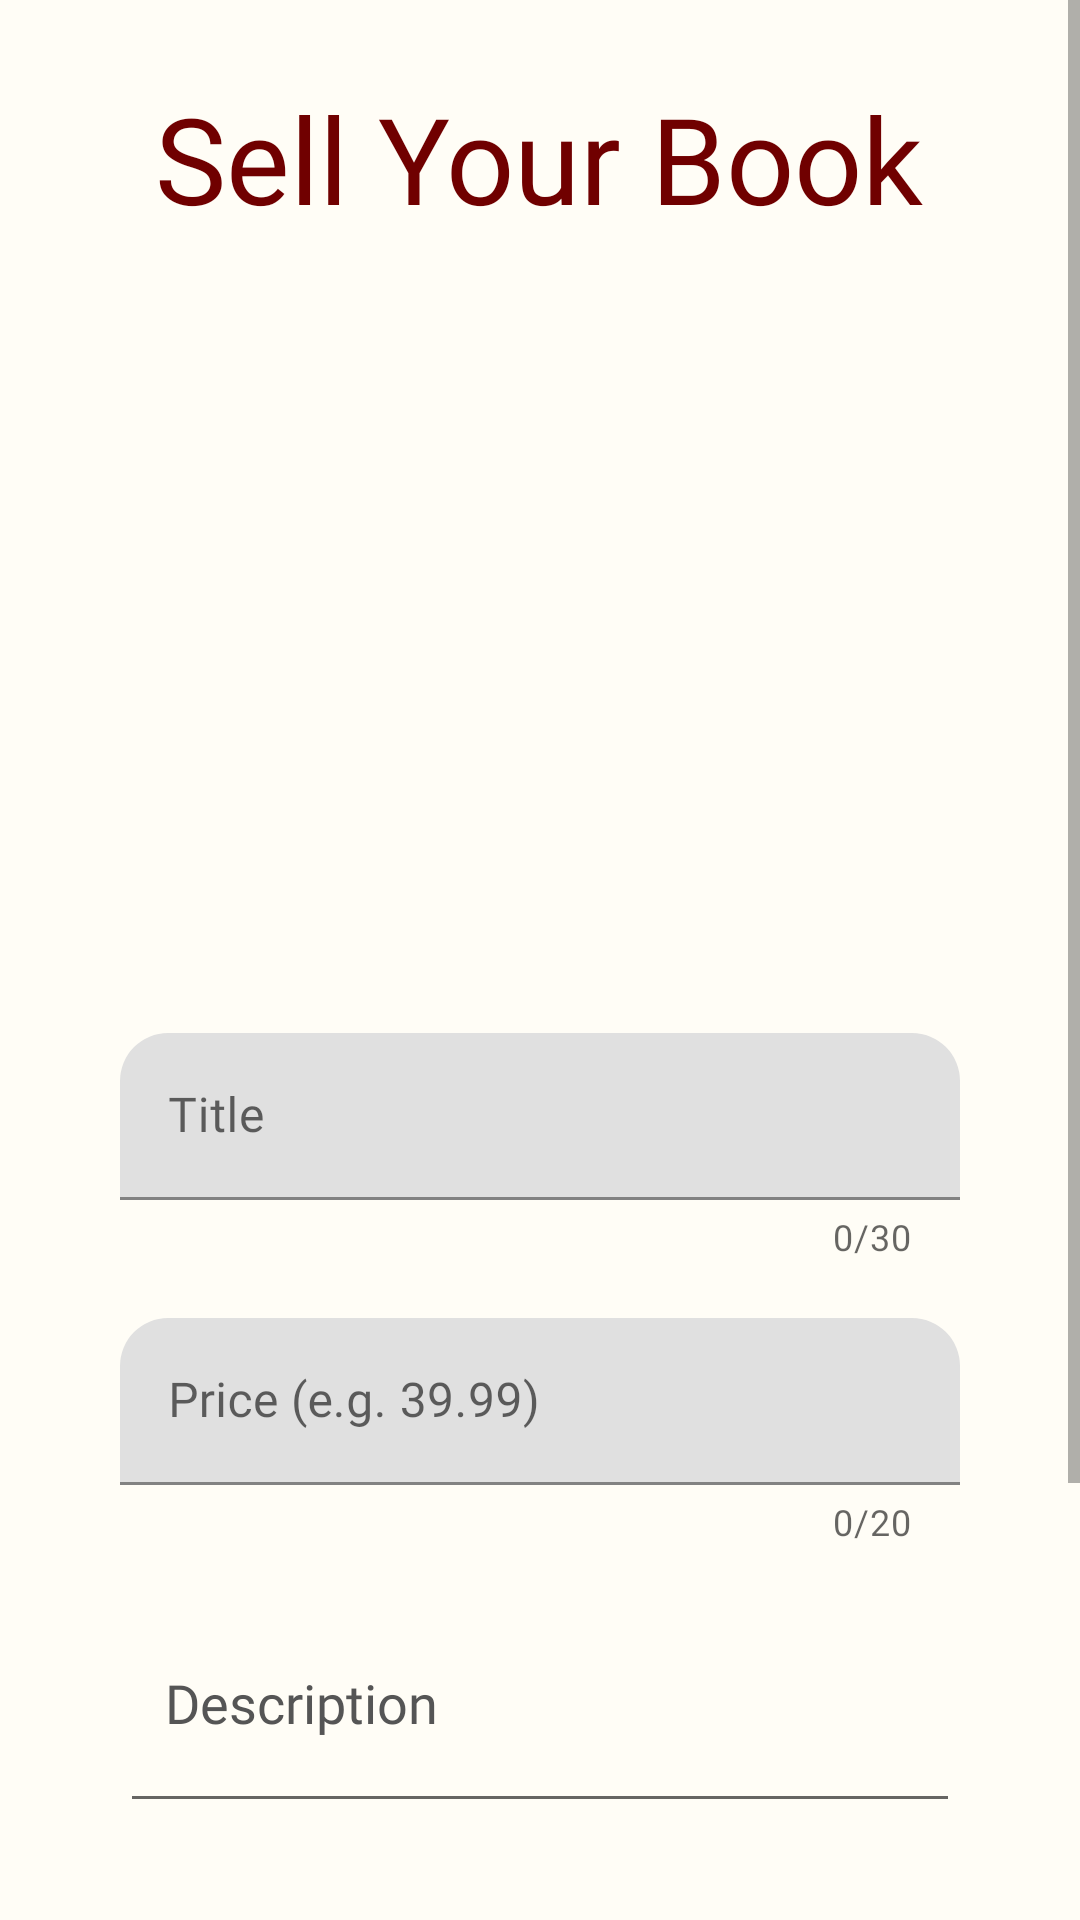

Here is an Android app screen rendered from its layout file. Give the layout XML and the strings, colors and styles it references.
<!-- AndroidManifest.xml: application theme Theme.BuBuddies -->
<!-- res/layout/new_listing_popup.xml -->
<?xml version="1.0" encoding="utf-8"?>
<androidx.core.widget.NestedScrollView xmlns:android="http://schemas.android.com/apk/res/android"
    xmlns:app="http://schemas.android.com/apk/res-auto"
    xmlns:tools="http://schemas.android.com/tools"
    android:fillViewport="true"
    android:scrollbars="vertical"
    android:layout_width="match_parent"
    android:background="@color/app_bg"
    android:layout_height="wrap_content">

    <LinearLayout
        android:layout_width="match_parent"
        android:layout_height="match_parent"
        android:orientation="vertical"
        android:padding="16dp">


        <TextView
            android:id="@+id/textView5"
            android:layout_width="wrap_content"
            android:layout_height="wrap_content"
            android:layout_gravity="center"
            android:layout_marginTop="10dp"
            android:fontFamily="@font/amaranth"
            android:text="Sell Your Book"
            android:textColor="@color/purple_500"
            android:textSize="40dp" />


        <ImageView
            android:id="@+id/imageView2"
            android:layout_width="190dp"
            android:layout_height="185dp"
            android:layout_gravity="center"
            android:layout_marginLeft="30dp"
            android:layout_marginTop="40dp"
            android:layout_marginRight="30dp"
            android:src="@drawable/default_image"
            android:tag="default" />

        <com.google.android.material.textfield.TextInputLayout
            android:id="@+id/txtListedBookName"
            android:layout_width="280dp"
            android:layout_height="80dp"
            android:layout_gravity="center"
            android:layout_marginTop="40dp"
            android:layout_weight="2"
            android:hint="Title"
            android:textAlignment="center"
            app:counterEnabled="true"
            app:counterMaxLength="30"
            app:endIconMode="clear_text"
            app:shapeAppearance="@style/Rounded">

            <com.google.android.material.textfield.TextInputEditText
                android:layout_width="match_parent"
                android:layout_height="wrap_content"
                android:layout_gravity="center"
                android:layout_marginTop="0dp"
                android:fontFamily="@font/amaranth" />

        </com.google.android.material.textfield.TextInputLayout>

        <com.google.android.material.textfield.TextInputLayout
            android:id="@+id/txtListedBookPrice"
            android:layout_width="280dp"
            android:layout_height="80dp"
            android:layout_gravity="center"
            android:layout_marginTop="15dp"
            android:layout_weight="2"
            android:hint="Price (e.g. 39.99)"
            android:textAlignment="center"
            app:counterEnabled="true"
            app:counterMaxLength="20"
            app:endIconMode="clear_text"
            app:shapeAppearance="@style/Rounded">

            <com.google.android.material.textfield.TextInputEditText
                android:layout_width="match_parent"
                android:layout_height="wrap_content"
                android:layout_gravity="center"
                android:fontFamily="@font/amaranth"
                android:inputType="number|numberDecimal" />

        </com.google.android.material.textfield.TextInputLayout>



        <EditText
            android:id="@+id/txtListedBookDescription"
            android:layout_width="280dp"
            android:layout_height="wrap_content"
            android:layout_gravity="center"
            android:layout_marginTop="15dp"
            android:focusable="true"
            android:fontFamily="@font/amaranth"
            android:gravity="center|left"
            android:hint="Description"
            android:inputType="textMultiLine"
            android:lines="5"
            android:maxLines="10"
            android:minLines="3"
            android:paddingStart="15dp"
            android:paddingTop="0dp"
            android:scrollbars="vertical"
            android:textColor="@android:color/black"
            android:textColorHint="@color/price_button_grey" />

        <Button
            android:id="@+id/btnUpload"
            android:layout_width="280dp"
            android:layout_height="57dp"
            android:layout_gravity="center"
            android:layout_marginTop="40dp"
            android:background="@drawable/round_button"
            android:elevation="2dp"
            android:fontFamily="@font/amaranth"
            android:paddingLeft="20dp"
            android:text="Upload Image"
            android:textAlignment="center" />

        <LinearLayout
            android:layout_width="280dp"
            android:layout_height="wrap_content"
            android:layout_gravity="center"
            android:layout_marginTop="30dp"
            android:layout_marginBottom="30dp"
            android:orientation="horizontal">

            <Button
                android:id="@+id/btnPost"
                android:layout_width="120dp"
                android:layout_height="48dp"
                android:layout_marginRight="20dp"
                android:background="@drawable/field"
                android:elevation="10dp"
                android:fontFamily="@font/amaranth"
                android:gravity="center"
                android:text="POST"
                android:textSize="15dp" />

            <Button
                android:id="@+id/btnCancel"
                android:layout_width="120dp"
                android:layout_height="46dp"
                android:layout_marginLeft="20dp"
                android:background="@drawable/field"
                android:elevation="10dp"
                android:fontFamily="@font/amaranth"
                android:gravity="center"
                android:text="CANCEL"
                android:textSize="15dp" />
        </LinearLayout>


    </LinearLayout>

</androidx.core.widget.NestedScrollView>
<!-- resources referenced by this layout -->
<resources>
  <color name="app_bg">#FFFDF6</color>
  <color name="price_button_grey">#555</color>
  <color name="purple_500">#700000</color>
  <!-- drawable round_button (drawable) -->
  <?xml version="1.0" encoding="utf-8"?>
  <shape xmlns:android="http://schemas.android.com/apk/res/android" android:shape="rectangle" >
      <gradient android:angle="45"
          android:startColor="@color/bg_black1"
          android:endColor="@color/bg_black1"
          android:type="linear"/>
      <corners
          android:bottomRightRadius="10dp"
          android:bottomLeftRadius="10dp"
          android:topLeftRadius="10dp"
          android:topRightRadius="10dp" />
  </shape>
  <style name="Rounded" parent="ShapeAppearance.MaterialComponents.SmallComponent">
          <item name="cornerFamily">rounded</item>
          <item name="cornerSize">16dp</item>
      </style>
  <style name="Theme.BuBuddies" parent="Theme.MaterialComponents.DayNight.DarkActionBar">
          
          <item name="colorPrimary">@color/purple_500</item>
          <item name="colorPrimaryVariant">@color/purple_700</item>
          <item name="colorOnPrimary">@color/white</item>
          <item name="colorAccent">@color/shrine_pink_100</item>
          
          <item name="colorSecondary">@color/teal_200</item>
          <item name="colorSecondaryVariant">@color/price_button_grey</item>
          <item name="colorOnSecondary">@color/black</item>
          
          <item name="android:statusBarColor" tools:targetApi="l">?attr/colorPrimaryVariant</item>
          
      </style>
  <color name="bg_black1">#303030</color>
  <color name="purple_700">#D30000</color>
  <color name="white">#FFFFFFFF</color>
  <color name="shrine_pink_100">#ffb6c1</color>
  <color name="teal_200">#E87474</color>
  <color name="black">#FF000000</color>
</resources>
